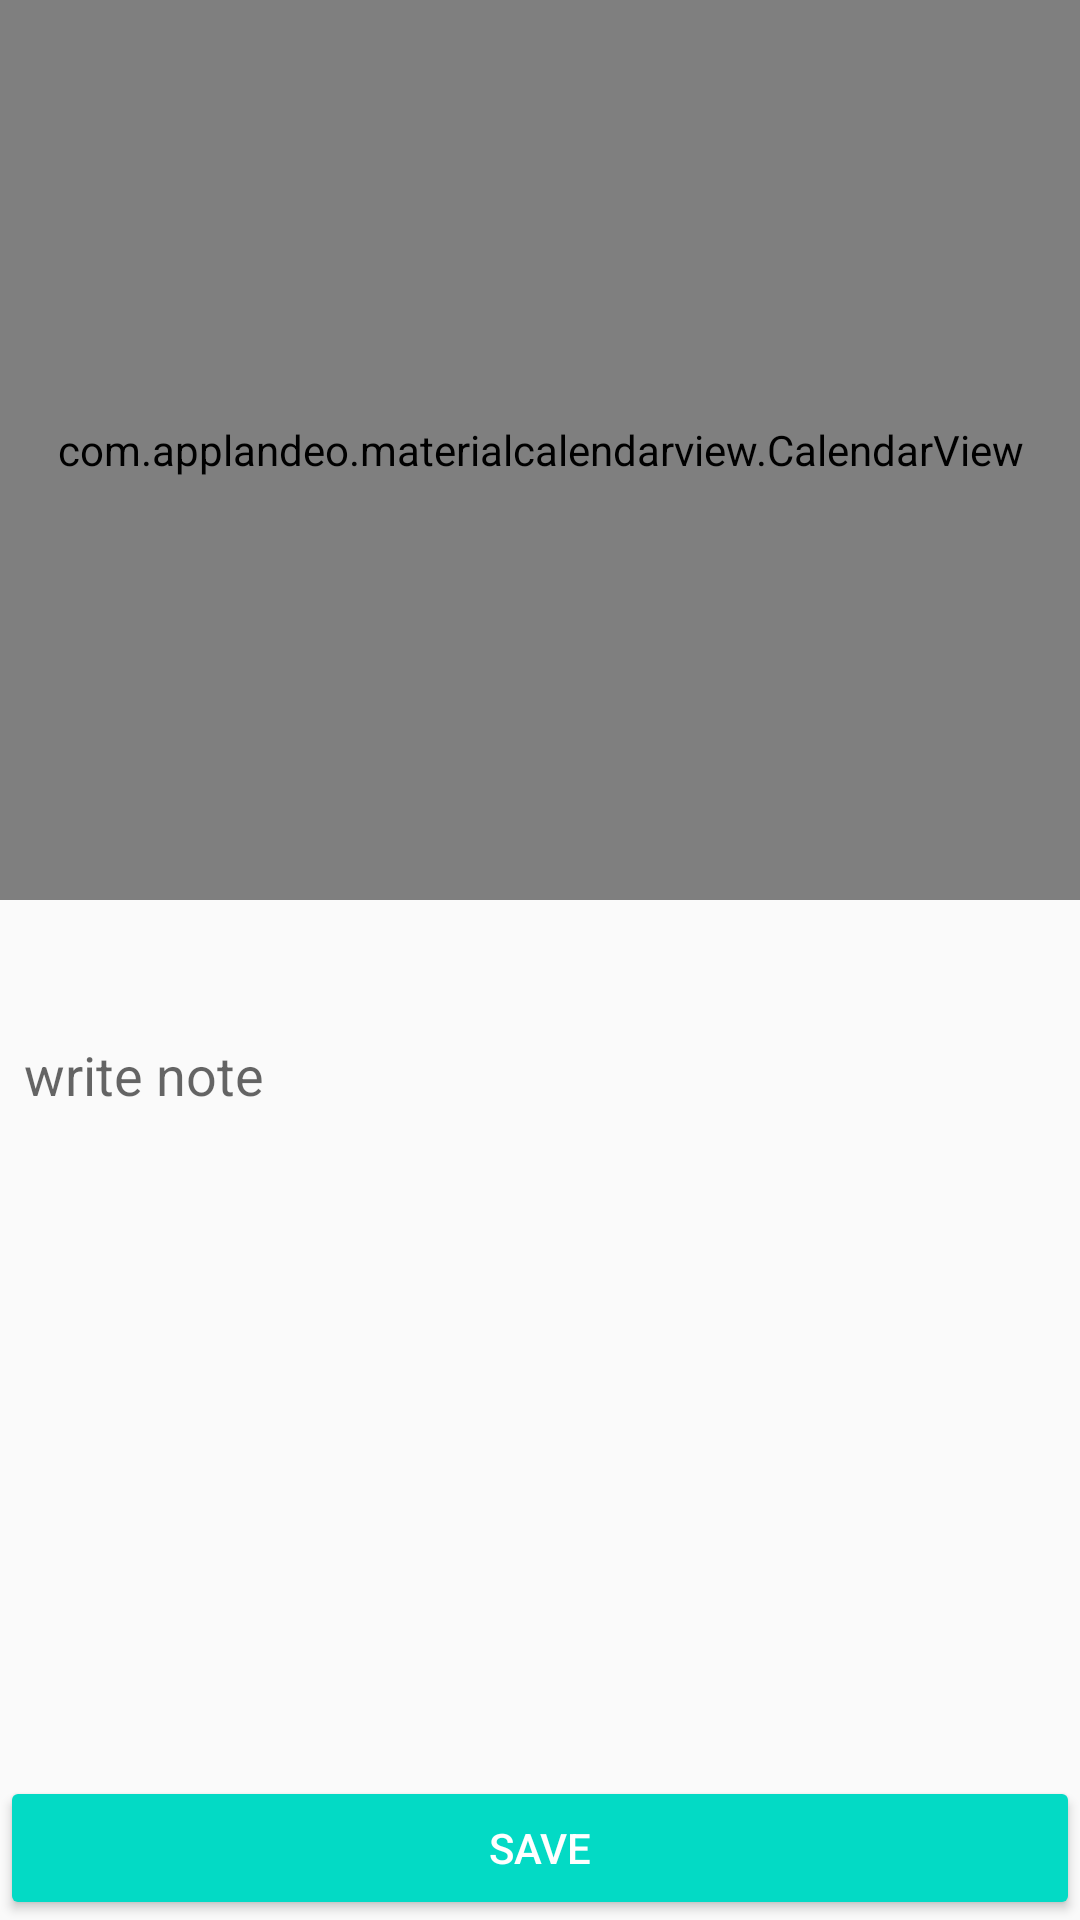

Here is an Android app screen rendered from its layout file. Give the layout XML and the strings, colors and styles it references.
<!-- AndroidManifest.xml: application theme AppTheme -->
<!-- res/layout/add_note_activity.xml -->
<?xml version="1.0" encoding="utf-8"?>
<android.support.constraint.ConstraintLayout xmlns:android="http://schemas.android.com/apk/res/android"
    xmlns:app="http://schemas.android.com/apk/res-auto"
    android:layout_width="match_parent"
    android:layout_height="match_parent">

    <com.applandeo.materialcalendarview.CalendarView
        android:id="@+id/datePicker"
        android:layout_width="0dp"
        android:layout_height="300dp"
        app:datePicker="true"
        app:headerColor="#f6f6f6"
        app:headerLabelColor="#202020"
        app:todayLabelColor="#ff6ec7"
        app:selectionColor="#f6f6f6"
        app:selectionLabelColor="#202020"
        app:layout_constraintLeft_toLeftOf="parent"
        app:layout_constraintRight_toRightOf="parent"
        app:layout_constraintTop_toTopOf="parent" />

    <android.support.v7.widget.AppCompatButton
        android:id="@+id/addNoteButton"
        android:layout_width="0dp"
        android:layout_height="wrap_content"
        android:text="@string/save"
        android:textColor="@android:color/white"
        app:backgroundTint="@color/colorAccent"
        app:layout_constraintBottom_toBottomOf="parent"
        app:layout_constraintLeft_toLeftOf="parent"
        app:layout_constraintRight_toRightOf="parent" />

    <EditText
        android:id="@+id/noteEditText"
        android:layout_width="match_parent"
        android:layout_height="200dp"
        android:layout_margin="8dp"
        android:background="@null"
        android:gravity="top"
        android:hint="write note"
        app:layout_constraintBottom_toTopOf="@id/addNoteButton"
        app:layout_constraintLeft_toLeftOf="parent"
        app:layout_constraintRight_toRightOf="parent"
        app:layout_constraintTop_toBottomOf="@id/datePicker" />

</android.support.constraint.ConstraintLayout>
<!-- resources referenced by this layout -->
<resources>
  <string name="save">Save</string>
  <style name="AppTheme" parent="Theme.AppCompat.Light.NoActionBar">
          
          <item name="colorPrimary">@color/colorPrimary</item>
          <item name="colorPrimaryDark">@color/colorPrimaryDark</item>
          <item name="colorAccent">@color/colorAccent</item>
          
          <item name="windowActionBar">false</item>
          <item name="windowNoTitle">true</item>
      </style>
  <!-- not gathered from this repository: default colours our renderer supplied (Android Studio template values) -->
  <color name="colorPrimary">#FF6200EE</color>
  <color name="colorPrimaryDark">#FF3700B3</color>
  <color name="colorAccent">#FF03DAC5</color>
</resources>
